Labelled photos from "dataset2-predictions", an image-classification folder in afinch99/Blood-Cell-Classification. The possible labels are: eosinophil, lymphocyte, monocyte, neutrophil.

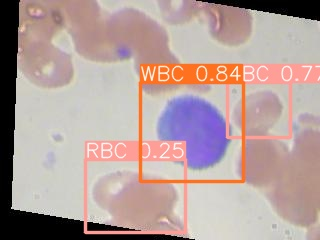
Label: lymphocyte

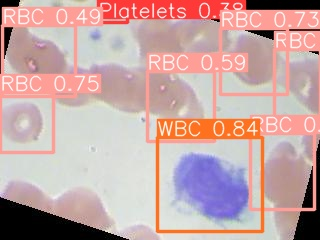
Label: monocyte

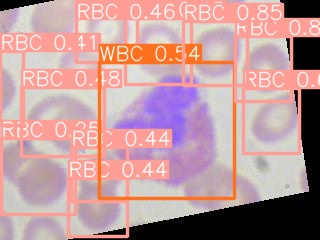
Label: eosinophil

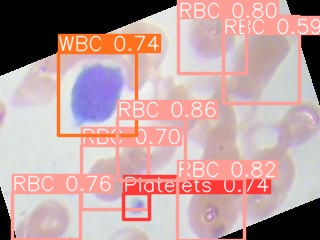
Label: lymphocyte

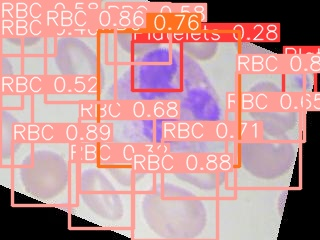
Label: neutrophil

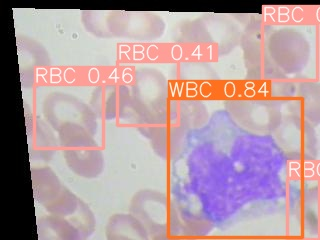
Label: monocyte
